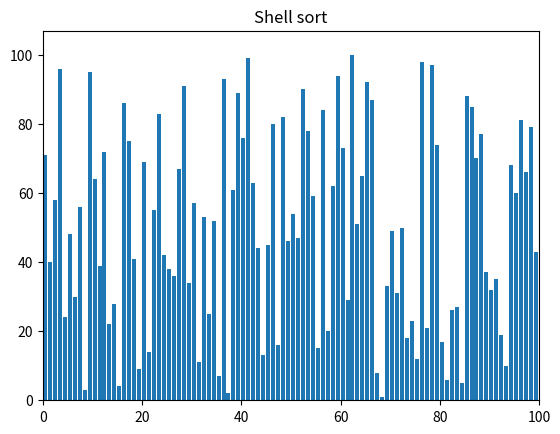

Write the Python code that produced this figure.
import random, time
import matplotlib.pyplot as plt
import matplotlib.animation as animation

def shell_sort(list_number):
     
    list_size = len(list_number)
    gap = list_size//2
 
    while gap > 0:
 
        for i in range(gap,list_size):
 
            temp = list_number[i]
            yield list_number
            j = i
            while  j >= gap and list_number[j-gap] >temp:
                list_number[j] = list_number[j-gap]
                j -= gap
            list_number[j] = temp
        gap //= 2
    

if __name__ == "__main__":
    a = [x + 1 for x in range(100)]
    random.seed(time.time())
    random.shuffle(a)
    N = len(a)
    title = "Shell sort"
    generator = shell_sort(a)

    fig, ax = plt.subplots()
    ax.set_title(title)


    bar_rects = ax.bar(range(len(a)), a, align="edge")

    ax.set_xlim(0, N)
    ax.set_ylim(0, int(1.07 * N))

    text = ax.text(0.02, 0.95, "", transform=ax.transAxes)

    iteration = [0]
    def update_fig(a, rects, iteration):
        for rect, val in zip(rects, a):
            rect.set_height(val)
        iteration[0] += 1
        text.set_text("# of operations: {}".format(iteration[0]))

    anim = animation.FuncAnimation(fig, func=update_fig,
        fargs=(bar_rects, iteration), frames=generator, interval=1,
        repeat=False)
    plt.show()

